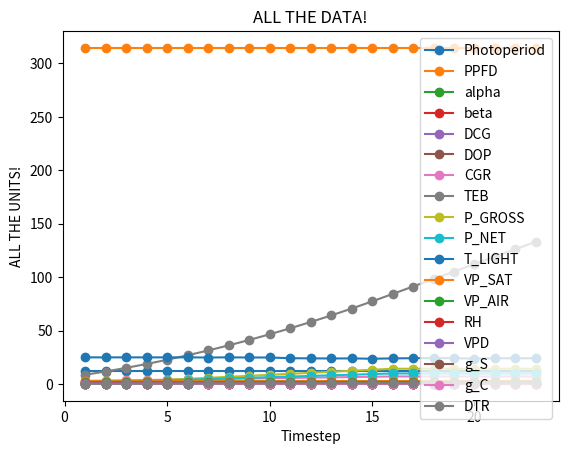

Here is the Python script that generated this plot:
# -*- coding: utf-8 -*-
"""
Created on Mon Feb  20 2023

@author: donal

Written to recreate the MEC authored by Chiara Amitrano

End goal is global sensitivity and uncertainty analysis of this version and comparison against others. 

Maybe one day I modify the structure to accept flags like a real program
"""

import numpy as np
import matplotlib.pyplot as plt
import pandas as pd


##################################################
################## MODEL INPUTS ##################
##################################################
H = 12              # Amitrano 2020 table 2
PPFD = 314.54       # found at Amitrano 2020 table 2 but used decimal value in GN excel
T_LIGHT = 24        # placeholder value
CO2 = 370           # value used in Amitranos excel

##################################################
################# INTIALIZATION  #################
##################################################

t = 1               # time in days
res = 1             # model resolution (in days)
i = 0               # matrix/loop counter

##################################################
#################### CONSTANTS ###################
##################################################
BCF = 0.4           # Amitrano 2020 table 2 -> Adeyemi 2018
XFRT = 0.95         # Amitrano 2020 table 2 -> Adeyemi 2018
OPF = 1.08          # Amitrano 2020 table 2 -> Adeyemi 2018
g_A = 2.5           # Amitrano 2020 table 2 -> Amitrano 2019
t_D = 1             # 1 for green, 8 for red initial time of development(days) Amirtrano 2020 CQY experiments
t_Mi = 16           # initial time of maturity (days) Amitrano 2020 table 2
t_M = 23            # time of harvesting (days) Amitrano 2020 table 2
t_E = 1             # time at onset of organ formation Amitrano 2020 same as ewert table 4-112
MWC = 12            # molecular weight of carbon amitrano 2020
MW_W = 18.015       # molecular weight of water Amitrano 2020 excel exact value
d_W = 998.23        # water density Amitrano 2020, excel exact value
P_ATM = 100         # atmospheric pressure Number from Amitrano excel
T_LEAF = 20.2       # experimental data from  amitrano

amin_GN = 0.00691867456539118    # amitrano 2020 calibrated with growth chamber experiment exact value from excel
amin_RN = 0.0069915227965273     # amitrano 2020 calibrated with growth chamber experiment exact value from excel
amin_GON = 0.00342717997911672   # amitrano 2020 calibrated with growth chamber experiment exact value from excel
amin_RON = 0.0027368743949879    # amitrano 2020 calibrated with growth chamber experiment exact value from excel

amax_GN = 0.017148682744336      # amitrano 2020 calibrated with growth chamber experiment exact value from excel
amax_RN = 0.0210442078518921     # amitrano 2020 calibrated with growth chamber experiment exact value from excel    
amax_GON = 0.00952341360955465   # amitrano 2020 calibrated with growth chamber experiment exact value from excel
amax_RON = 0.0108277387986636    # amitrano 2020 calibrated with growth chamber experiment exact value from excel

bmin_GN = 0                      # amitrano 2020 calibrated with growth chamber experiment exact value from excel
bmin_RN = 0.0220120589922702     # amitrano 2020 calibrated with growth chamber experiment exact value from excel
bmin_GON = 0.0486455477321762    # amitrano 2020 calibrated with growth chamber experiment exact value from excel
bmin_RON = 0.0361034591767831    # amitrano 2020 calibrated with growth chamber experiment exact value from excel

bmax_GN = 0.0451765692503675     # amitrano 2020 calibrated with growth chamber experiment exact value from excel
bmax_RN = 0.0284636898862895     # amitrano 2020 calibrated with growth chamber experiment exact value from excel
bmax_GON = 0.0564626043274799    # amitrano 2020 calibrated with growth chamber experiment exact value from excel
bmax_RON = 0.0598757705974144    # amitrano 2020 calibrated with growth chamber experiment exact value from excel

##################################################
################ Data Management #################
##################################################
df_records = pd.DataFrame({})

ts_to_harvest = int(t_M/res)             # calcs the timesteps needed to set up the matrix for each ts
TEB = 8.53                               # this is the only way I could make it match excel WHERE IT FROM??
edible_mat = np.zeros(ts_to_harvest+1)   # matrix for TEB storage

"""Amitranos Model used a variable temp in the excel
    so the following list is used to make this model 
    match the excel one for development."""
l = 0
T_LIST = [24.87, 24.84, 24.87, 24.84, 24.85, 
          24.87, 24.72, 24.87, 24.74, 24.74, 
          24.07, 23.93, 23.83, 23.89, 23.58, 
          23.88, 24.09, 24.21, 24.03, 23.73, 
          24.02, 24.02, 24.02]
          
RH_LIST =[0.7907, 0.825178571, 0.815595238, 0.823440476, 
          0.809821429, 0.814761905, 0.80525, 0.810752381, 
          0.801378571, 0.80675, 0.829931771, 0.793916667, 
          0.798875, 0.806375, 0.811838542, 0.813192708, 
          0.815588542, 0.819796875, 0.819541667, 0.794875, 
          0.811090476, 0.811090476, 0.811090476]

##################################################
############# SUPPLEMENTAL EQUATIONS #############
##################################################

##################################################
################# THE MODEL LOOP #################
##################################################
while t <= ts_to_harvest:                  # while time is less than harvest time
    if l < t_M:                            # temporary loop to deal with experimental data
        T_LIGHT = T_LIST[l]
        RH = RH_LIST[l]
    if t<= t_D:                            # if timestep is before formation of edible organs
        alpha = amin_GN                    # amitrano 2020 eq 15
        beta = bmin_GN                     # amitrano 2020 eq 15
    elif t <= t_Mi:                        # if timestep is after organ formation but before maturity
        alpha = amin_GN+(amax_GN-amin_GN)*(t-t_D)/(t_Mi-t_D)        # amitrano 2020 eq 15
        beta = bmin_GN+(bmax_GN-bmin_GN)*(t-t_D)/(t_Mi-t_D)         # amitrano 2020 eq 15
    else:                                  # all other timesteps
        alpha = amax_GN                    # amitrano 2020 eq 15
        beta = bmax_GN                     # amitrano 2020 eq 15
    DCG = 0.0036*H*alpha*PPFD              # amitrano 2020 eq 4
    DOP = OPF*DCG                          # amitrano 2020 eq 5
    CGR = MWC*DCG/BCF                      # amitrano 2020 eq 6
    if t > t_E:                            # if edible organ formation has begun
        TEB = CGR+TEB                      # Amitrano 2020 GN excel column I
    edible_mat[i] = TEB                    # matrix that stores past values of TEB
    P_GROSS = beta*PPFD                    # amitrano 2020 eq 8
    VP_SAT = 0.611*np.exp(1)**(17.4*T_LEAF/(T_LEAF+239)) # Same as ewert and cavazzoni, though likely from Monje 1998
    VP_AIR = VP_SAT*RH                     # Same as ewert and cavazzoni, though likely from Monje 1998
    VPD = VP_SAT*(1-RH)                    # Same as ewert and cavazzoni, though likely from Monje 1998
    P_NET = (H*alpha/24+beta*(24-H)/24)*PPFD    # Amitrano 2020 eq 9
    g_S = ((1.717*T_LEAF)-19.96-(10.54*VPD))*(P_NET/CO2) # Amitrano 2020 eq 10 (with some nice parenthesis that don't change anything)
    g_C = g_A*g_S/(g_A+g_S)                # Amitrano 2020 eq 10
    DTR = 3600*H*(MW_W/d_W)*g_C*(VPD/P_ATM)

    dfts = pd.DataFrame({
        'Timestep': [t],
        'Photoperiod': [H],
        'PPFD': [PPFD],
        'alpha': [alpha],
        'beta': [beta],
        'DCG': [DCG],
        'DOP': [DOP],
        'CGR': [CGR],
        'TEB': [TEB],
        'P_GROSS': [P_GROSS],
        'P_NET': [P_NET],
        'T_LIGHT': [T_LIGHT],
        'VP_SAT': [VP_SAT],
        'VP_AIR': [VP_AIR],
        'RH': [RH],
        'VPD': [VPD], 
        'g_S': [g_S],
        'g_C': [g_C],
        'DTR': [DTR],
    }) # creates a dataframe of all variables/outputs for each timestep. 
    df_records = pd.concat([df_records, dfts], ignore_index=True) # this adds the timestep dataframe to the historical values dataframe
    t += res                         # advance timestep
    i += 1                           # increase matrix index counter
    l += 1                           # dang temp data counter

print(df_records)       # Prints entire dataframe
# print(df_records[['Timestep', 'g_S', 'g_C', 'DTR']])                    # prints specific columns
# df_records.to_csv('C:/Users/<user>/Documents/Github/Modified-Energy-Cascade/Amitrano/MEC_AMI_OUT.csv') # exports final data frame to a CSV


############################################################
##################### VISUALIZATIONS #######################
############################################################

full_chart = df_records.plot(x='Timestep', marker='o')
full_chart.set_ylabel('ALL THE UNITS!')
plt.title('ALL THE DATA!')
plt.show()

# ############################################################
# ##################### NOTES FOR LATER ######################
# ############################################################
"""The dataframe starts recording after the first calculations,
  so its slightly off. Couldn't find a way to insert the intial 
  conditions at the start of the frame or how to start it before
   then add each timestep frame"""

'''this will need lots of adjustments to make it functionable in
    variable environments in real time and represent it'''

'''Interesting her version starts with 0 P_GROSS but 1.09
    P_NET. Cavazzonis doesn't I wonder how large that impact is'''

'''Ill need to fix how the model doubles up at the start. See next note'''

'''What the heck? if I intialize t=0 it duplicates a bunch of first 
    data points, but if I start at t=1 it doesn't...'''
